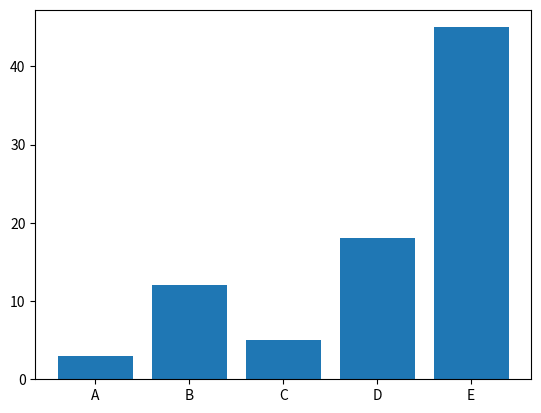

Generate this figure with matplotlib:
import numpy as np
import matplotlib.pyplot as plt

# Make a random dataset:
height = [3, 12, 5, 18, 45]
bars = ('A', 'B', 'C', 'D', 'E')
y_pos = np.arange(len(bars))

# Create bars
plt.bar(y_pos, height)

# Create names on the x-axis
plt.xticks(y_pos, bars)

# Show graphic
plt.show()
